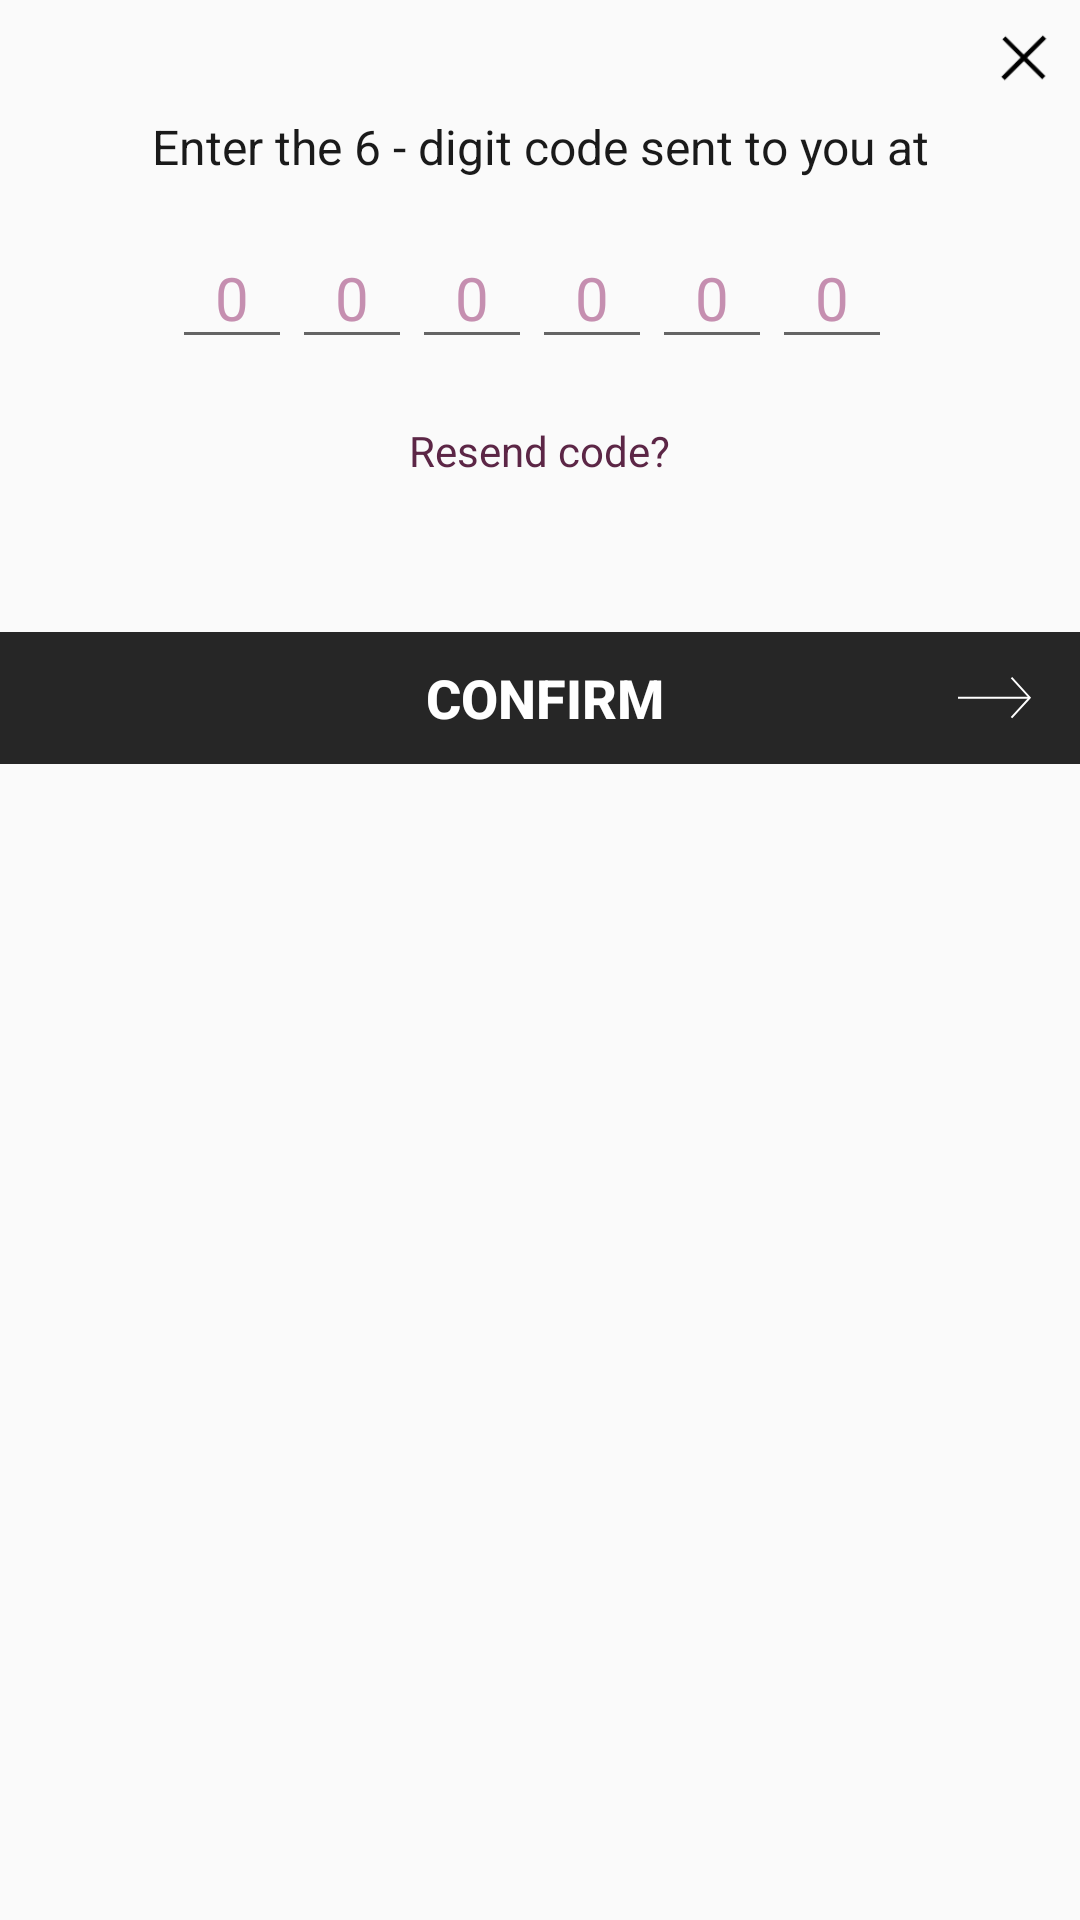

Reconstruct the res/layout file that produces this screen, plus the resources it refers to.
<!-- AndroidManifest.xml: application theme AppTheme -->
<!-- res/layout/dialog_user_email_verification_pin.xml -->
<?xml version="1.0" encoding="utf-8"?>
<RelativeLayout xmlns:android="http://schemas.android.com/apk/res/android"
    android:layout_width="match_parent"
    android:layout_height="match_parent">

    <RelativeLayout

        android:id="@+id/layout_close"
        android:layout_width="match_parent"
        android:layout_height="wrap_content"
        android:layout_marginLeft="@dimen/margin_16dp">

        <ImageButton
            android:id="@+id/btn_cancel"
            style="@style/Widget.AppCompat.Button.Borderless"
            android:layout_width="38dp"
            android:layout_height="38dp"
            android:layout_alignParentRight="true"
            android:background="@mipmap/ic_close"
            android:tint="@color/app_gray" />

    </RelativeLayout>


    <TextView
        android:id="@+id/text_data"
        android:layout_width="match_parent"
        android:layout_height="wrap_content"
        android:layout_below="@+id/layout_close"
        android:layout_marginLeft="20dp"
        android:layout_marginRight="20dp"
        android:gravity="center"
        android:text="Enter the 6 - digit code sent to you at"
        android:textColor="@color/app_black"
        android:textSize="@dimen/font_size_medium_extra" />


    <LinearLayout
        android:id="@+id/layout"
        android:layout_width="match_parent"
        android:layout_height="wrap_content"
        android:layout_below="@+id/text_data"
        android:layout_marginLeft="20dp"
        android:layout_marginRight="25dp"
        android:layout_marginTop="16dp"
        android:gravity="center">

        <EditText
            android:id="@+id/edt_pin_one"
            android:layout_width="40dp"
            android:layout_height="wrap_content"
            android:gravity="center"
            android:hint="0"
            android:inputType="number"
            android:maxLength="1"
            android:textColor="@color/app_black"
            android:textColorHint="#c58fb0"
            android:textSize="20sp" />

        <EditText
            android:id="@+id/edt_pin_two"
            android:layout_width="40dp"
            android:layout_height="wrap_content"
            android:gravity="center"
            android:hint="0"
            android:inputType="number"
            android:maxLength="1"
            android:textColor="@color/app_black"
            android:textColorHint="#c58fb0"
            android:textSize="20sp" />

        <EditText
            android:id="@+id/edt_pin_three"
            android:layout_width="40dp"
            android:layout_height="wrap_content"
            android:gravity="center"
            android:hint="0"
            android:inputType="number"
            android:maxLength="1"
            android:textColor="@color/app_black"
            android:textColorHint="#c58fb0"
            android:textSize="20sp" />

        <EditText
            android:id="@+id/edt_pin_four"
            android:layout_width="40dp"
            android:layout_height="wrap_content"
            android:gravity="center"
            android:hint="0"
            android:inputType="number"
            android:maxLength="1"
            android:textColor="@color/app_black"
            android:textColorHint="#c58fb0"
            android:textSize="20sp" />

        <EditText
            android:id="@+id/edt_pin_five"
            android:layout_width="40dp"
            android:layout_height="wrap_content"
            android:gravity="center"
            android:hint="0"
            android:inputType="number"
            android:maxLength="1"
            android:textColor="@color/app_black"
            android:textColorHint="#c58fb0"
            android:textSize="20sp" />

        <EditText
            android:id="@+id/edt_pin_six"
            android:layout_width="40dp"
            android:layout_height="wrap_content"
            android:gravity="center"
            android:hint="0"
            android:inputType="number"
            android:maxLength="1"
            android:textColor="@color/app_black"
            android:textColorHint="#c58fb0"
            android:textSize="20sp" />


    </LinearLayout>

    <TextView
        android:id="@+id/txt_resend_code"
        android:layout_width="wrap_content"
        android:layout_height="wrap_content"
        android:layout_below="@+id/layout"
        android:layout_centerHorizontal="true"
        android:layout_marginTop="16dp"
        android:gravity="center"
        android:padding="5dp"
        android:text="Resend code?"
        android:textColor="@color/app_dark_maroon1" />

    <Button
        android:id="@+id/btn_submit"
        style="?android:attr/borderlessButtonStyle"
        android:layout_width="match_parent"
        android:layout_height="44dp"
        android:layout_below="@+id/txt_resend_code"
        android:layout_marginTop="46dp"
        android:layout_weight="1"
        android:background="@color/app_gray_btn"
        android:drawableRight="@mipmap/ic_arrow_next"
        android:textStyle="bold"
        android:paddingLeft="44dp"
        android:paddingRight="@dimen/margin_16dp"
        android:text="CONFIRM"
        android:textAllCaps="false"
        android:textColor="@color/app_white"
        android:textSize="@dimen/font_size_large" />

</RelativeLayout>
<!-- resources referenced by this layout -->
<resources>
  <color name="app_black">#1a1a1a</color>
  <color name="app_dark_maroon1">#5c2646</color>
  <color name="app_gray">#494949</color>
  <color name="app_gray_btn">#262626</color>
  <color name="app_white">#ffffff</color>
  <dimen name="font_size_large">18sp</dimen>
  <dimen name="font_size_medium_extra">16sp</dimen>
  <dimen name="margin_16dp">16sp</dimen>
  <!-- mipmap ic_arrow_next: png bitmap (mipmap-xxhdpi, 568 bytes) -->
  <!-- mipmap ic_close: png bitmap (mipmap-hdpi, 452 bytes) -->
  <style name="AppTheme" parent="Theme.AppCompat.Light.DarkActionBar">
          
          <item name="colorPrimary">@color/colorPrimary</item>
          <item name="colorPrimaryDark">@color/colorPrimaryDark</item>
          <item name="colorAccent">@color/colorAccent</item>
      </style>
  <color name="colorPrimary">#008577</color>
  <color name="colorPrimaryDark">#00574B</color>
  <color name="colorAccent">#D81B60</color>
</resources>
